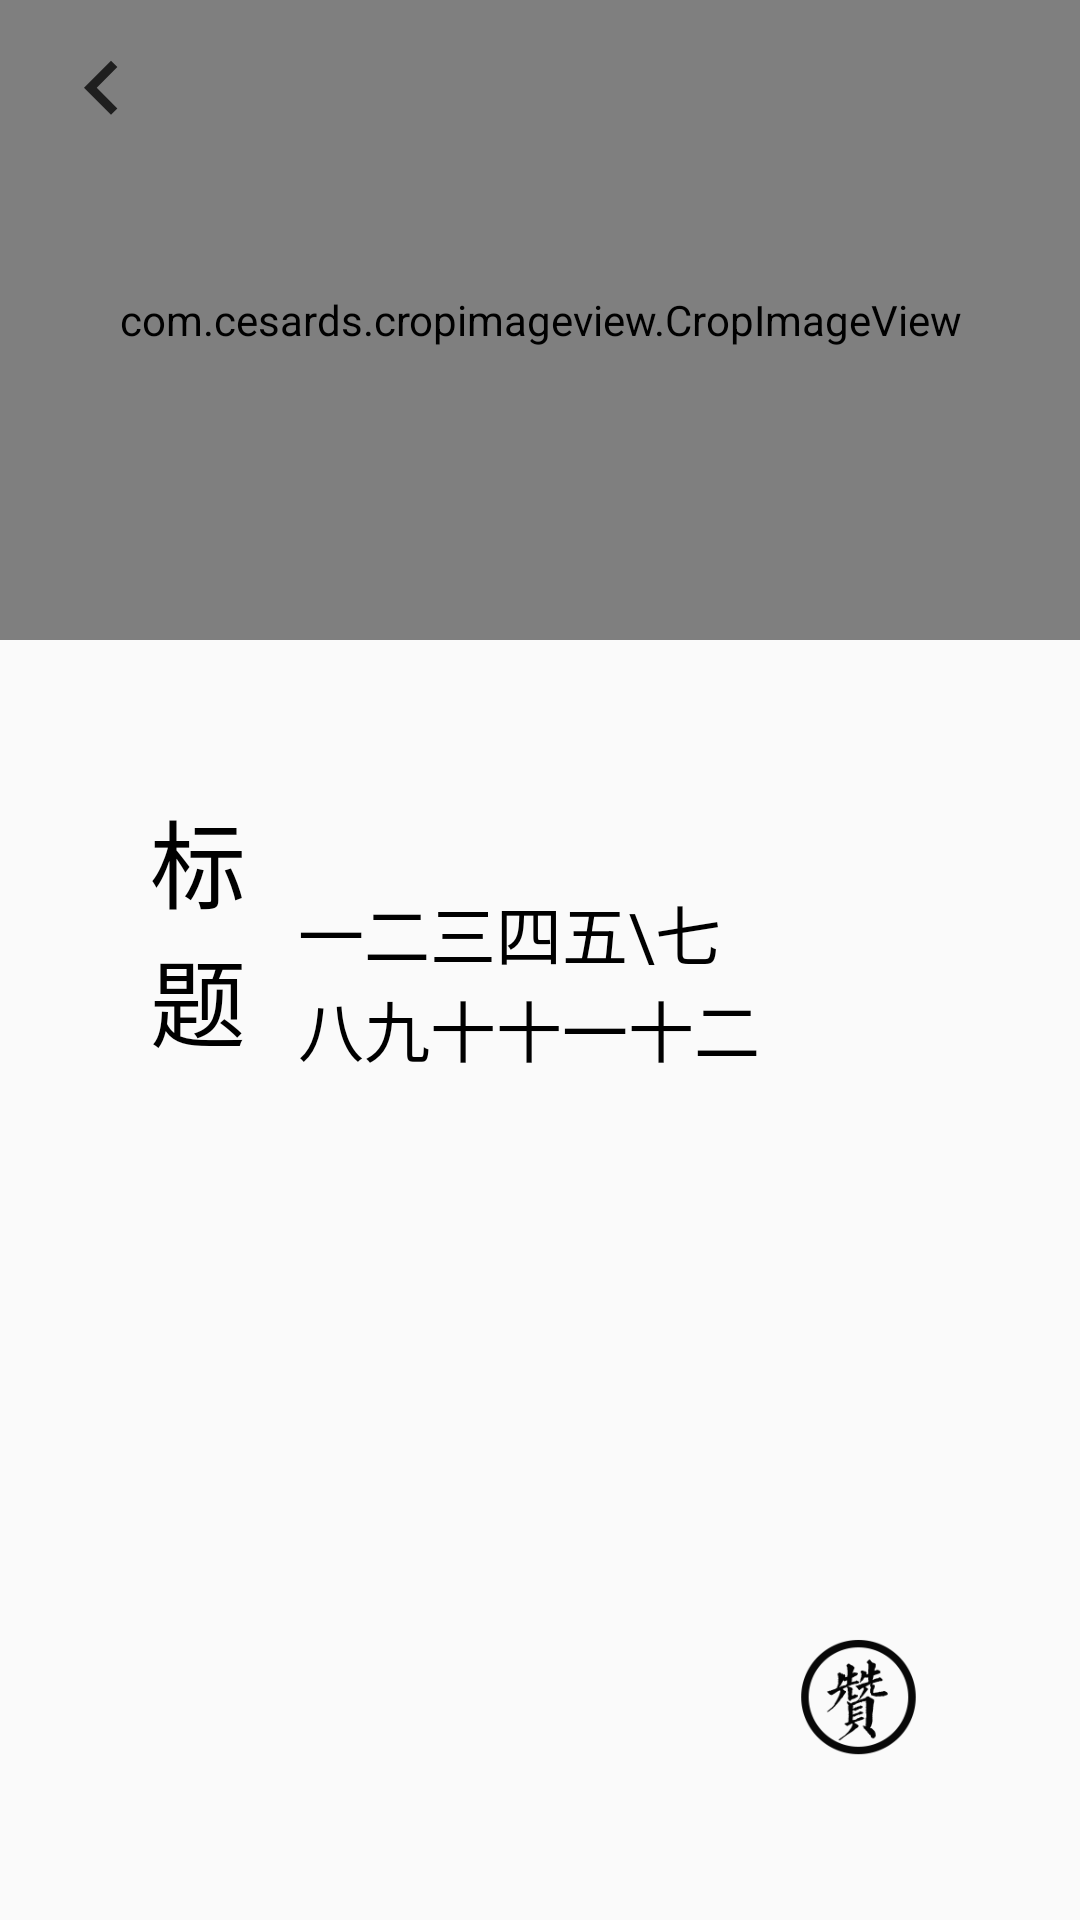

Here is an Android app screen rendered from its layout file. Give the layout XML and the strings, colors and styles it references.
<!-- AndroidManifest.xml: application theme AppTheme -->
<!-- res/layout/activity_jiuwu_detail.xml -->
<?xml version="1.0" encoding="utf-8"?>

<android.support.constraint.ConstraintLayout xmlns:android="http://schemas.android.com/apk/res/android"
    xmlns:app="http://schemas.android.com/apk/res-auto"
    xmlns:tools="http://schemas.android.com/tools"
    android:layout_width="match_parent"
    android:layout_height="match_parent"
    tools:context="io.github.example.adream.activity.JiuwuDetailActivity">

    <LinearLayout
        android:layout_width="0dp"
        android:layout_height="0dp"
        app:layout_constraintLeft_toLeftOf="parent"
        app:layout_constraintRight_toRightOf="parent"
        app:layout_constraintTop_toTopOf="parent"
        app:layout_constraintBottom_toBottomOf="parent"
        android:orientation="vertical">

        <com.cesards.cropimageview.CropImageView
            android:layout_width="match_parent"
            android:layout_height="0dp"
            android:id="@+id/activity_jiuwu_detail_image"
            app:crop="centerTop"
            android:layout_weight="1"
            android:src="@mipmap/jiuwu_detail_test_image"/>

        <LinearLayout
            android:layout_width="match_parent"
            android:layout_height="0dp"
            android:orientation="horizontal"
            android:layout_weight="2">
            <TextView
                android:layout_width="wrap_content"
                android:layout_height="wrap_content"
                android:id="@+id/activity_jiuwu_detail_title"
                android:layout_marginTop="50dp"
                android:layout_marginLeft="50dp"
                android:textColor="#000"
                android:text="标题"
                android:textSize="@dimen/large_font_size"
                android:ems="1" />

            <TextView
                android:layout_width="match_parent"
                android:layout_height="wrap_content"
                android:id="@+id/activity_jiuwu_detail_content"
                android:layout_marginLeft="12dp"
                android:layout_marginRight="100dp"
                android:layout_marginTop="70dp"
                android:textColor="#000"
                android:text="一二三四五\七八九十十一十二"
                android:textSize="@dimen/medium_font_size"
                android:layout_marginStart="12dp"
                android:layout_marginEnd="100dp" />
        </LinearLayout>
    </LinearLayout>

    


    <ImageView
        android:layout_width="@dimen/zan_size"
        android:layout_height="@dimen/zan_size"
        android:id="@+id/activity_jiuwu_detail_zan_icon"
        app:layout_constraintRight_toRightOf="parent"
        app:layout_constraintBottom_toBottomOf="parent"
        android:layout_marginRight="50dp"
        android:layout_marginBottom="50dp"
        android:src="@mipmap/zan_icon"/>

    <android.support.v7.widget.Toolbar
        android:layout_width="0dp"
        android:layout_height="60dp"
        app:layout_constraintRight_toRightOf="parent"
        app:layout_constraintLeft_toLeftOf="parent"
        app:layout_constraintTop_toTopOf="parent"
        android:background="#00FFFFFF">
        <ImageView
            android:layout_width="@dimen/toolbar_icon_size"
            android:layout_height="@dimen/toolbar_icon_size"
            android:id="@+id/activity_jiuwu_detail_back_icon"
            android:src="@drawable/ic_keyboard_arrow_left"/>
    </android.support.v7.widget.Toolbar>
</android.support.constraint.ConstraintLayout>
<!-- resources referenced by this layout -->
<resources>
  <dimen name="large_font_size">32sp</dimen>
  <dimen name="medium_font_size">22sp</dimen>
  <dimen name="toolbar_icon_size">36dp</dimen>
  <dimen name="zan_size">48dp</dimen>
  <!-- drawable ic_keyboard_arrow_left (drawable) -->
  <vector xmlns:android="http://schemas.android.com/apk/res/android"
          android:width="24dp"
          android:height="24dp"
          android:viewportWidth="24.0"
          android:viewportHeight="24.0">
      <path
          android:fillColor="#1F1F1F"
          android:pathData="M15.41,16.09l-4.58,-4.59 4.58,-4.59L14,5.5l-6,6 6,6z"/>
  </vector>
  <!-- mipmap jiuwu_detail_test_image: jpg bitmap (mipmap-xxxhdpi, 38872 bytes) -->
  <!-- mipmap zan_icon: png bitmap (mipmap-xxxhdpi, 6721 bytes) -->
  <style name="AppTheme" parent="Theme.AppCompat.Light.NoActionBar">
          
          <item name="colorPrimary">@color/colorPrimary</item>
          <item name="colorPrimaryDark">@color/colorPrimaryDark</item>
          <item name="colorAccent">@color/colorAccent</item>
      </style>
  <color name="colorPrimary">#FFFFFF</color>
  <color name="colorPrimaryDark">#000000</color>
  <color name="colorAccent">#FF4081</color>
</resources>
